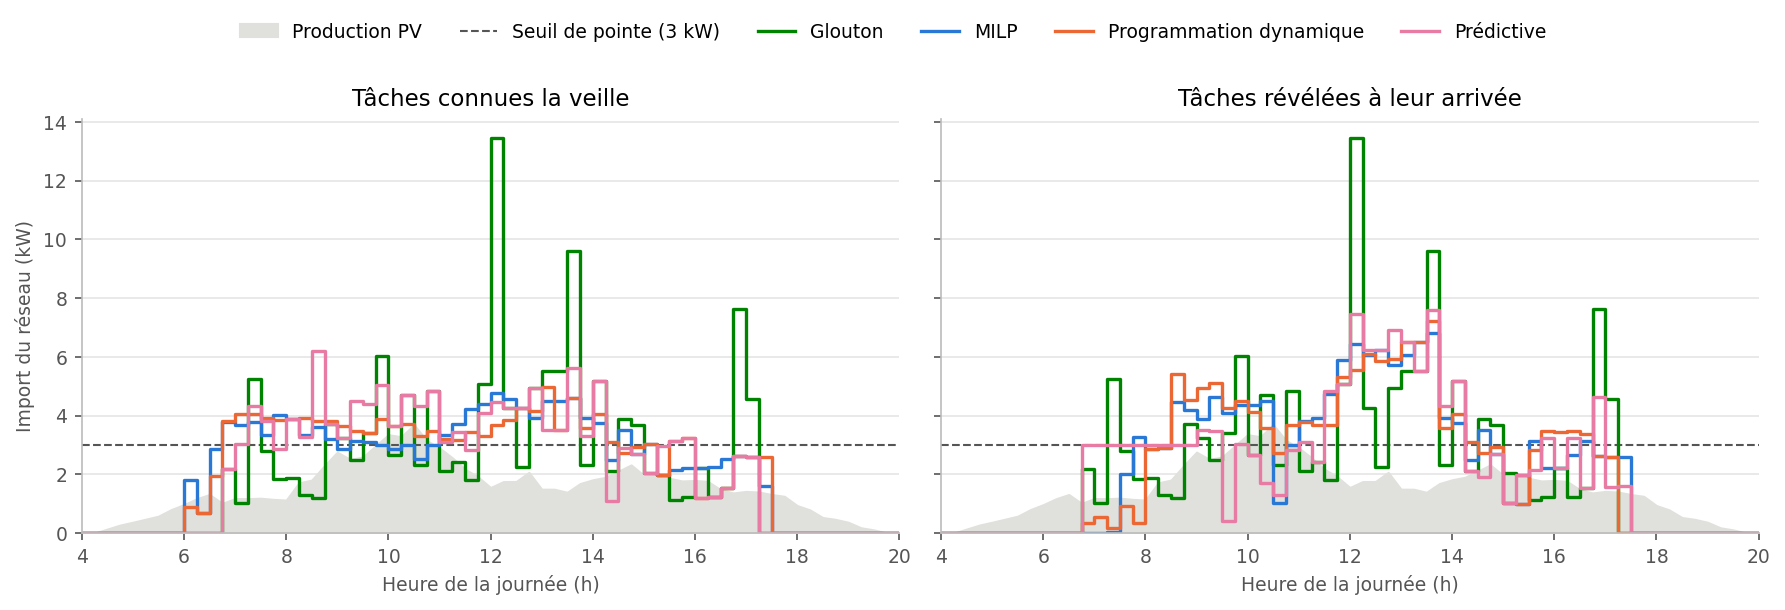

The file beside this chart, header and first rows:
time_h, pv, day-ahead|MILP, day-ahead|DP policy, day-ahead|Pred (smart), day-ahead|Greedy, on arrival|MILP, on arrival|DP policy, on arrival|Pred (smart), on arrival|Greedy
0.0, 0.0, 0.0, 0.0, 0.0, 0.0, 0.0, 0.0, 0.0, 0.0
0.25, 0.0, 0.0, 0.0, 0.0, 0.0, 0.0, 0.0, 0.0, 0.0
0.5, 0.0, 0.0, 0.0, 0.0, 0.0, 0.0, 0.0, 0.0, 0.0
0.75, 0.0, 0.0, 0.0, 0.0, 0.0, 0.0, 0.0, 0.0, 0.0
1.0, 0.0, 0.0, 0.0, 0.0, 0.0, 0.0, 0.0, 0.0, 0.0
1.25, 0.0, 0.0, 0.0, 0.0, 0.0, 0.0, 0.0, 0.0, 0.0
1.5, 0.0, 0.0, 0.0, 0.0, 0.0, 0.0, 0.0, 0.0, 0.0
1.75, 0.0, 0.0, 0.0, 0.0, 0.0, 0.0, 0.0, 0.0, 0.0
2.0, 0.0, 0.0, 0.0, 0.0, 0.0, 0.0, 0.0, 0.0, 0.0
2.25, 0.0, 0.0, 0.0, 0.0, 0.0, 0.0, 0.0, 0.0, 0.0
2.5, 0.0, 0.0, 0.0, 0.0, 0.0, 0.0, 0.0, 0.0, 0.0
2.75, 0.0, 0.0, 0.0, 0.0, 0.0, 0.0, 0.0, 0.0, 0.0
3.0, 0.0, 0.0, 0.0, 0.0, 0.0, 0.0, 0.0, 0.0, 0.0
3.25, 0.0, 0.0, 0.0, 0.0, 0.0, 0.0, 0.0, 0.0, 0.0
3.5, 0.0, 0.0, 0.0, 0.0, 0.0, 0.0, 0.0, 0.0, 0.0
3.75, 0.0, 0.0, 0.0, 0.0, 0.0, 0.0, 0.0, 0.0, 0.0
4.0, 0.0, 0.0, 0.0, 0.0, 0.0, 0.0, 0.0, 0.0, 0.0
4.25, 0.0, 0.0, 0.0, 0.0, 0.0, 0.0, 0.0, 0.0, 0.0
4.5, 0.1363, -0.03173, -0.1363, 0.0, 0.0, 0.0, 0.0, 0.0, 0.0
4.75, 0.2722, -0.05595, -0.2722, 0.0, 0.0, 0.0, 0.0, 0.0, 0.0
5.0, 0.3695, -0.03664, -0.3695, 0.0, 0.0, 0.0, 0.0, 0.0, 0.0
5.25, 0.4717, -0.003686, -0.05064, 0.0, 0.0, 0.0, 0.0, 0.0, 0.0
5.5, 0.5756, 0.00325, -0.1545, 0.0, 0.0, 0.0, 0.0, 0.0, 0.0
5.75, 0.8004, -0.0937, -0.3793, 0.0, 0.0, 0.0, 0.0, 0.0, 0.0
6.0, 0.9685, 1.804, 0.8736, 0.0, 0.0, -0.9685, -0.9685, 0.0, 0.0
6.25, 1.169, 0.6808, 0.6729, 0.0, 0.0, -1.169, -1.169, 0.0, 0.0
6.5, 1.314, 2.878, 1.949, 0.0, 0.0, -1.314, -0.3137, 0.0, 0.0
6.75, 1.011, 3.766, 3.831, 2.189, 2.189, 0.01632, 0.3291, 2.989, 2.189
7.0, 1.177, 3.681, 4.063, 3.023, 1.023, -0.0694, 0.5433, 3.0, 1.023
7.25, 1.172, 3.797, 4.068, 4.318, 5.237, 0.04731, 0.1679, 3.0, 5.237
7.5, 1.188, 3.355, 3.912, 3.812, 2.812, 2.004, 0.9121, 3.0, 2.812
7.75, 1.148, 4.02, 3.852, 2.852, 1.852, 3.27, 0.3319, 3.0, 1.852
8.0, 1.124, 3.876, 3.876, 3.876, 1.876, 2.876, 2.876, 3.0, 1.876
8.25, 1.711, 3.353, 3.909, 3.289, 1.289, 2.887, 2.909, 3.0, 1.289
8.5, 1.805, 3.613, 3.815, 6.195, 1.195, 4.475, 5.435, 3.0, 1.195
8.75, 2.297, 3.207, 3.803, 3.703, 3.703, 4.207, 4.545, 3.0, 3.703
9.0, 2.758, 2.871, 3.664, 3.242, 3.242, 3.871, 4.927, 3.524, 3.242
9.25, 2.511, 3.125, 3.489, 4.489, 2.489, 4.625, 5.109, 3.489, 2.489
9.5, 2.589, 3.104, 3.411, 4.411, 3.411, 4.104, 4.253, 0.4106, 3.411
9.75, 2.97, 3.01, 3.89, 5.03, 6.03, 4.35, 4.51, 3.03, 6.03
10.0, 3.352, 2.867, 3.648, 3.648, 2.648, 4.367, 4.128, 2.648, 2.648
10.25, 3.281, 3.007, 3.719, 4.719, 4.719, 4.507, 3.579, 1.719, 4.719
10.5, 3.687, 2.513, 3.313, 4.313, 2.313, 1.04, 2.734, 1.313, 2.313
10.75, 3.154, 2.998, 3.466, 4.846, 4.846, 2.998, 3.688, 2.846, 4.846
11.0, 2.898, 3.329, 3.202, 3.102, 2.102, 3.829, 3.786, 3.102, 2.102
11.25, 2.566, 3.726, 3.154, 3.434, 2.434, 3.926, 3.697, 2.434, 2.434
11.5, 2.177, 4.222, 3.443, 2.823, 1.823, 4.722, 3.665, 4.823, 1.823
11.75, 1.919, 4.379, 3.321, 4.081, 5.081, 5.879, 5.321, 5.081, 5.081
12.0, 1.553, 4.783, 3.687, 4.447, 13.45, 6.447, 5.547, 7.447, 13.45
12.25, 1.754, 4.575, 3.866, 4.246, 4.246, 6.075, 6.106, 6.246, 4.246
12.5, 1.757, 4.243, 4.243, 4.243, 2.243, 6.243, 5.863, 6.243, 2.243
12.75, 2.068, 3.932, 4.172, 4.932, 4.932, 5.731, 5.932, 6.932, 4.932
13.0, 1.495, 4.505, 4.985, 3.505, 5.505, 6.05, 6.505, 6.505, 5.505
13.25, 1.493, 4.507, 3.507, 3.507, 5.507, 6.507, 6.507, 5.507, 5.507
13.5, 1.389, 4.611, 4.611, 5.611, 9.611, 6.828, 7.231, 7.611, 9.611
13.75, 1.685, 3.926, 3.578, 3.315, 2.315, 3.926, 3.578, 4.315, 2.315
14.0, 1.815, 3.757, 4.045, 5.185, 5.185, 3.757, 4.045, 5.185, 5.185
14.25, 1.899, 2.488, 3.101, 1.101, 2.101, 2.488, 3.101, 2.101, 2.101
14.5, 2.106, 3.519, 2.736, 2.894, 3.894, 3.519, 2.736, 1.894, 3.894
14.75, 2.321, 2.679, 2.919, 2.679, 3.679, 2.679, 2.919, 2.679, 3.679
... 36 more rows
